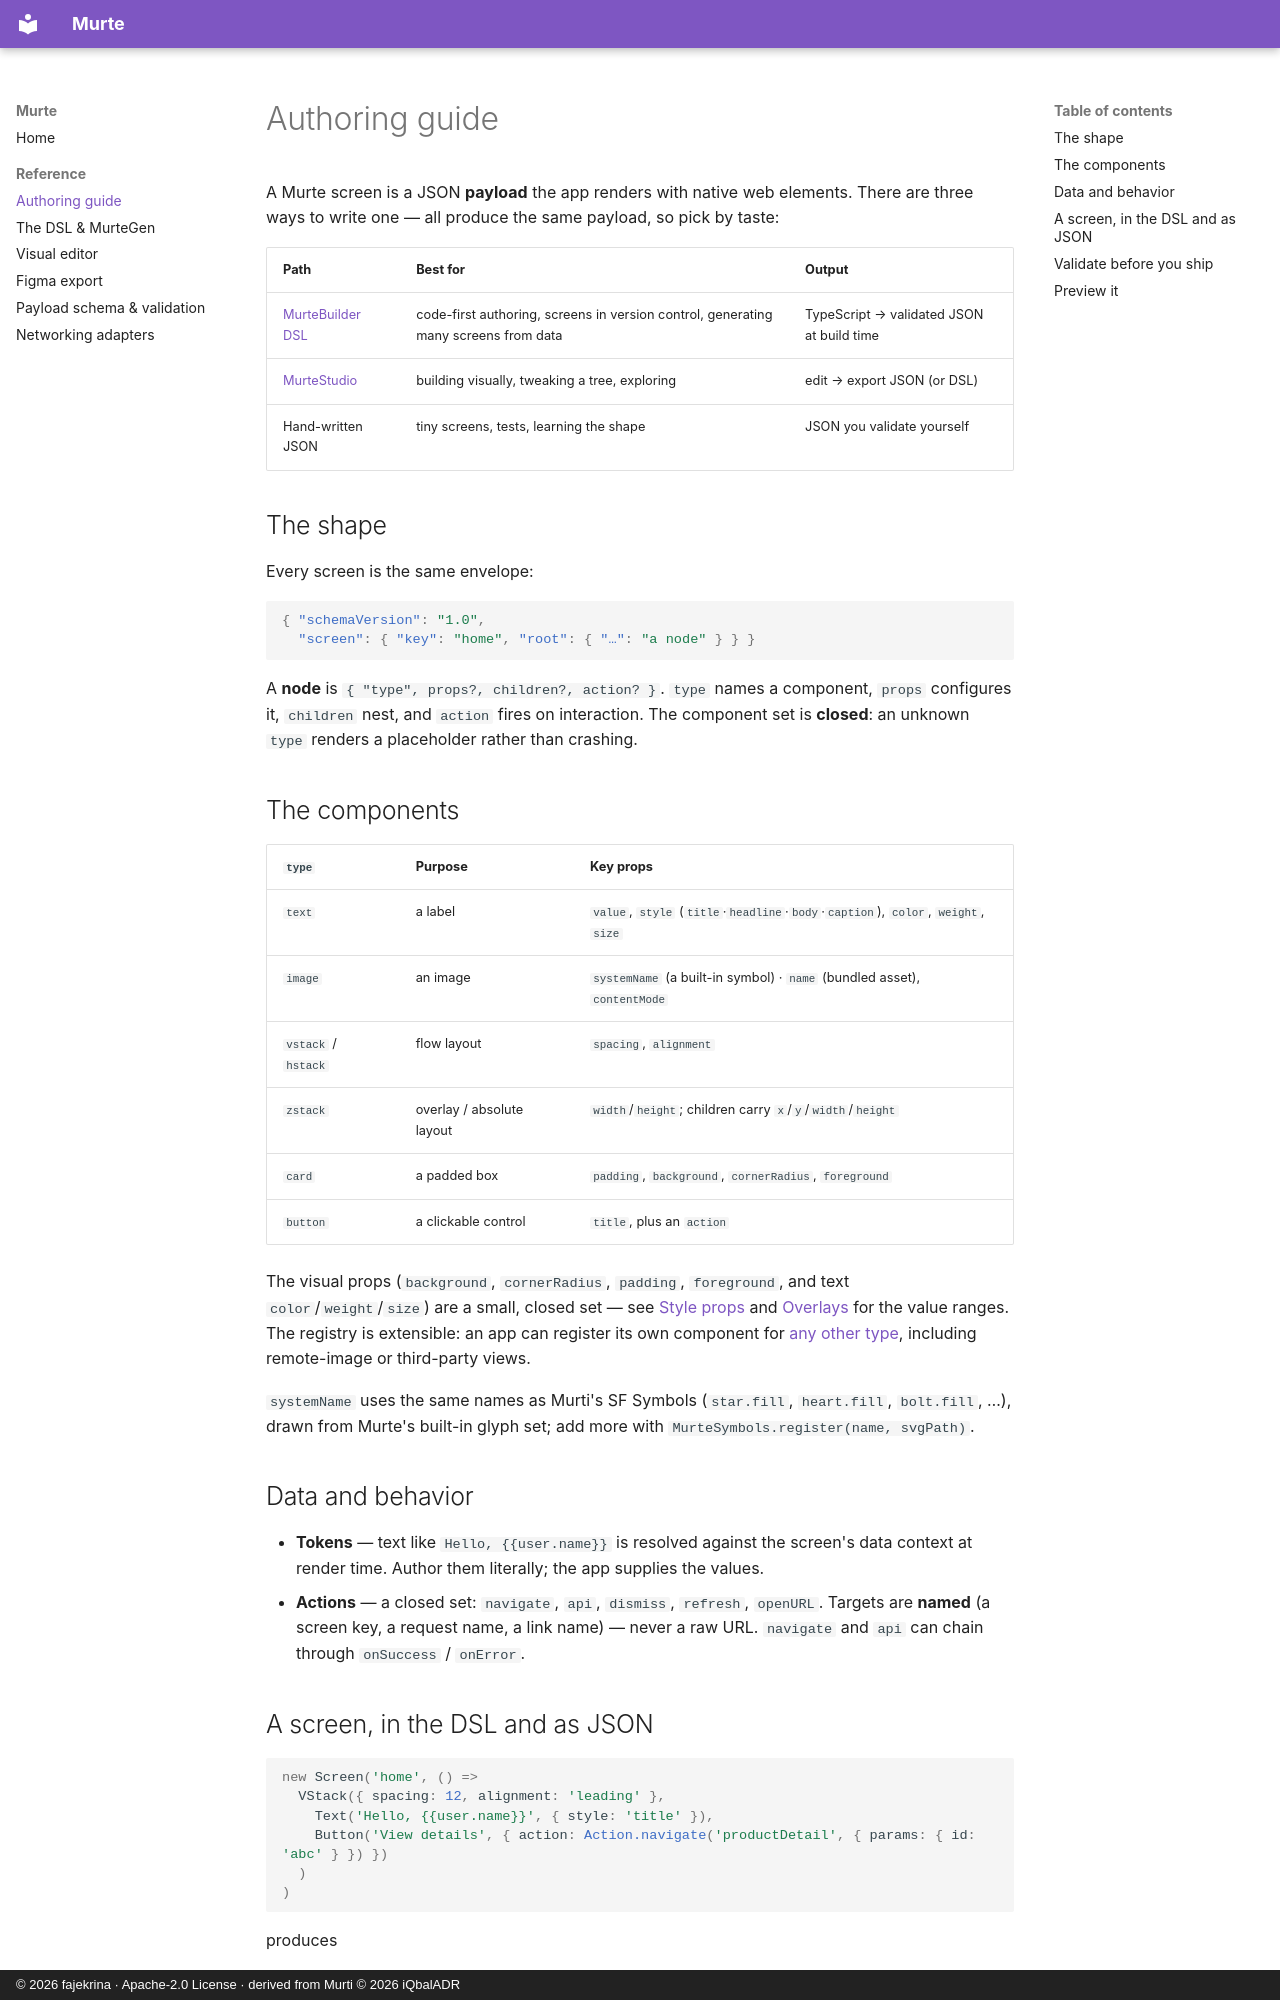

repository: fajekrina/murte · page: guide/index.html · generator: mkdocs · copyright: © 2026 fajekrina · Apache-2.0 License · derived from Murti © 2026 iQbalADR

# Authoring guide

A Murte screen is a JSON **payload** the app renders with native web elements. There
are three ways to write one — all produce the same payload, so pick by taste:

| Path | Best for | Output |
| --- | --- | --- |
| [MurteBuilder DSL](authoring.md) | code-first authoring, screens in version control, generating many screens from data | TypeScript → validated JSON at build time |
| [MurteStudio](studio.md) | building visually, tweaking a tree, exploring | edit → export JSON (or DSL) |
| Hand-written JSON | tiny screens, tests, learning the shape | JSON you validate yourself |

## The shape

Every screen is the same envelope:

```json
{ "schemaVersion": "1.0",
  "screen": { "key": "home", "root": { "…": "a node" } } }
```

A **node** is `{ "type", props?, children?, action? }`. `type` names a component,
`props` configures it, `children` nest, and `action` fires on interaction. The
component set is **closed**: an unknown `type` renders a placeholder rather than
crashing.

## The components

| `type` | Purpose | Key props |
| --- | --- | --- |
| `text` | a label | `value`, `style` (`title`·`headline`·`body`·`caption`), `color`, `weight`, `size` |
| `image` | an image | `systemName` (a built-in symbol) · `name` (bundled asset), `contentMode` |
| `vstack` / `hstack` | flow layout | `spacing`, `alignment` |
| `zstack` | overlay / absolute layout | `width`/`height`; children carry `x`/`y`/`width`/`height` |
| `card` | a padded box | `padding`, `background`, `cornerRadius`, `foreground` |
| `button` | a clickable control | `title`, plus an `action` |

The visual props (`background`, `cornerRadius`, `padding`, `foreground`, and text
`color`/`weight`/`size`) are a small, closed set — see
[Style props](schema.md#style-props) and [Overlays](schema.md#overlays-zstack) for the
value ranges. The registry is extensible: an app can register its own component for
[any other type](authoring.md#any-other-component), including remote-image or
third-party views.

`systemName` uses the same names as Murti's SF Symbols (`star.fill`, `heart.fill`,
`bolt.fill`, …), drawn from Murte's built-in glyph set; add more with
`MurteSymbols.register(name, svgPath)`.

## Data and behavior

- **Tokens** — text like `Hello, {{user.name}}` is resolved against the screen's data
  context at render time. Author them literally; the app supplies the values.
- **Actions** — a closed set: `navigate`, `api`, `dismiss`, `refresh`, `openURL`.
  Targets are **named** (a screen key, a request name, a link name) — never a raw URL.
  `navigate` and `api` can chain through `onSuccess` / `onError`.
